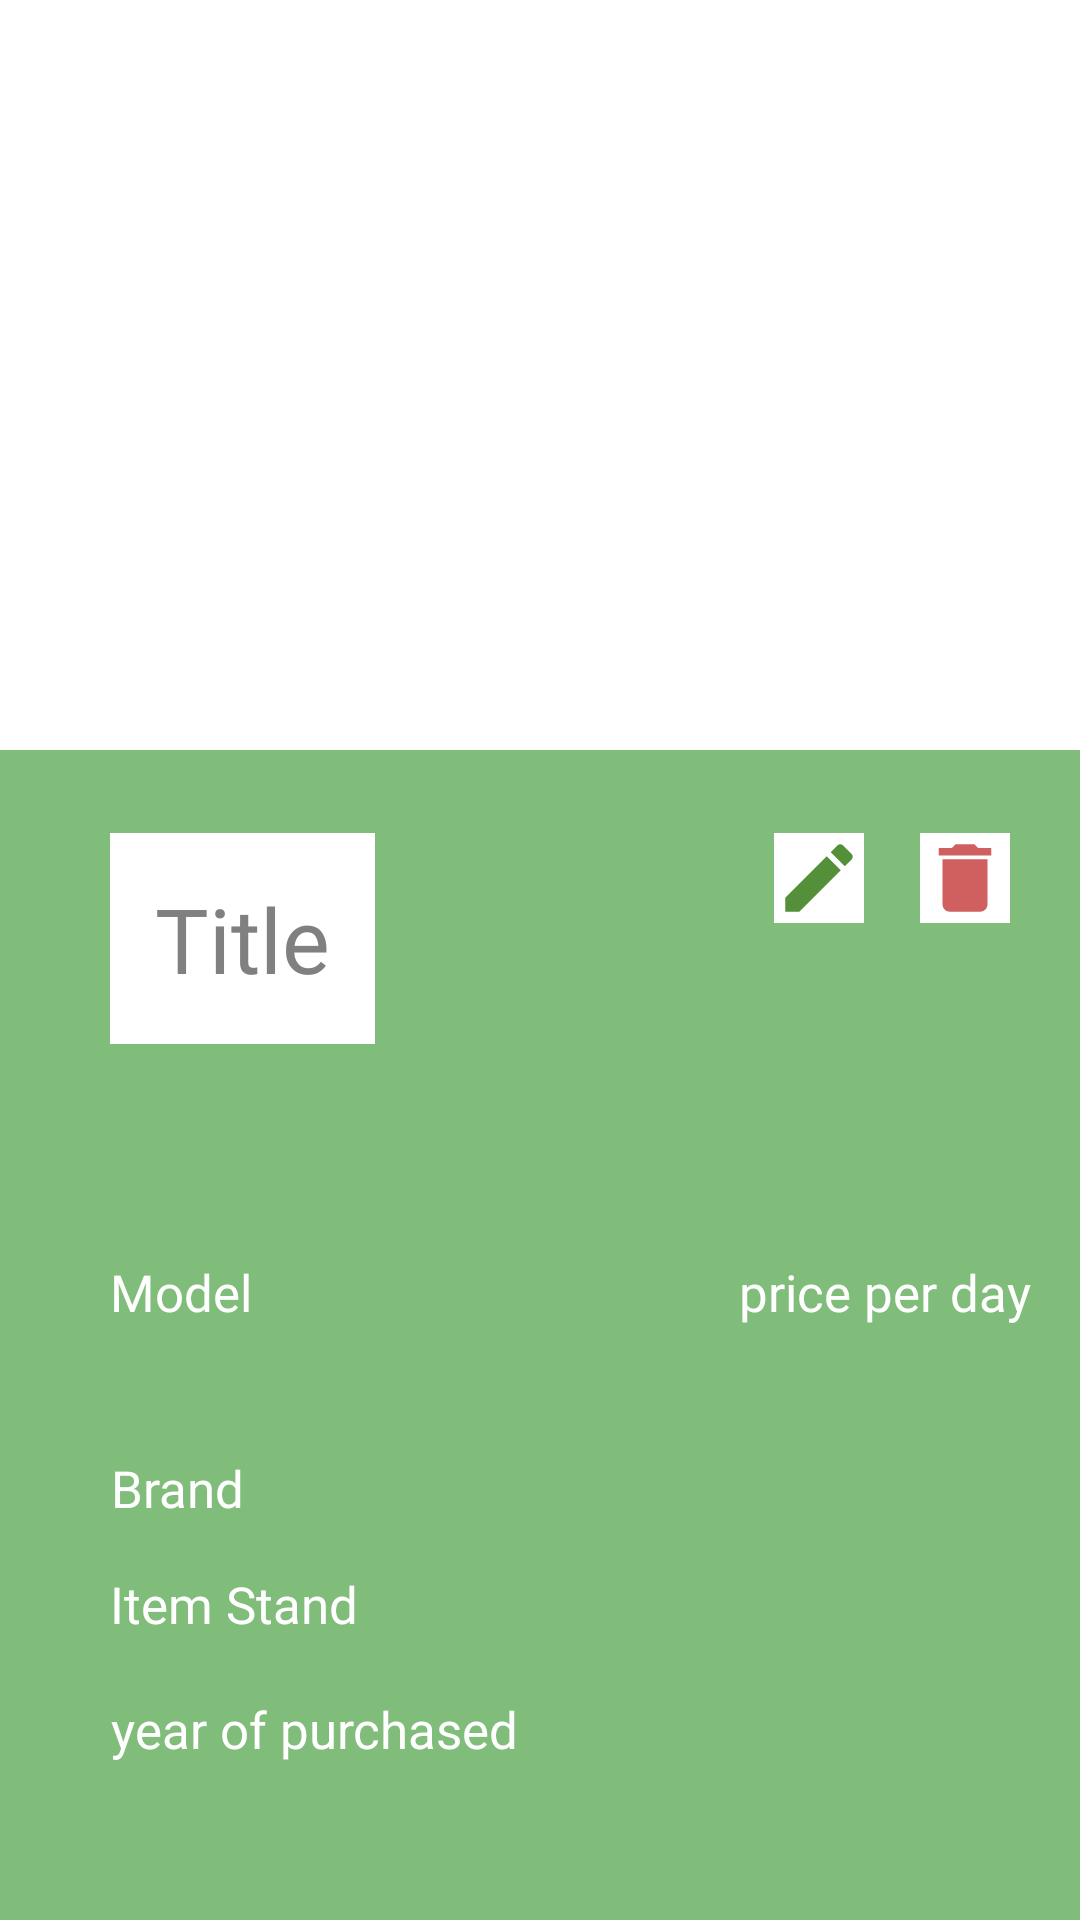

Reconstruct the res/layout file that produces this screen, plus the resources it refers to.
<!-- AndroidManifest.xml: application theme Theme.AppCompat.NoActionBar -->
<!-- res/layout/fragment_item_details.xml -->
<?xml version="1.0" encoding="utf-8"?>
<androidx.constraintlayout.widget.ConstraintLayout xmlns:android="http://schemas.android.com/apk/res/android"
    xmlns:app="http://schemas.android.com/apk/res-auto"
    xmlns:tools="http://schemas.android.com/tools"
    android:layout_width="match_parent"
    android:layout_height="match_parent"

    android:background="@color/white"

    tools:context=".ItemDetailsFragment">


    <ImageView
        android:id="@+id/itemImageDetails"
        android:layout_width="match_parent"
        android:layout_height="250dp"
        android:scaleType="centerCrop"
        app:layout_constraintEnd_toEndOf="parent"
        app:layout_constraintHorizontal_bias="0.0"
        app:layout_constraintStart_toStartOf="parent"
        app:layout_constraintTop_toTopOf="parent" />

    <androidx.constraintlayout.widget.ConstraintLayout
        android:layout_width="match_parent"
        android:layout_height="500dp"
        android:background="#80BC7A"
        app:layout_constraintBottom_toBottomOf="parent"
        app:layout_constraintEnd_toEndOf="parent"
        app:layout_constraintHorizontal_bias="0.0"
        app:layout_constraintStart_toStartOf="parent"
        app:layout_constraintTop_toBottomOf="@+id/itemImageDetails"
        app:layout_constraintVertical_bias="0.0">

        <TextView
            android:padding="15dp"
            android:id="@+id/detailName"
            android:layout_width="wrap_content"
            android:layout_height="wrap_content"
            android:layout_marginTop="27dp"
            android:fontFamily="@font/bangers"
            android:text="Title"
            android:layout_marginLeft="15dp"
            android:background="@color/white"
            android:textColor="@color/colorGrey"
            android:textSize="30sp"
            app:layout_constraintBottom_toBottomOf="parent"
            app:layout_constraintEnd_toEndOf="parent"
            app:layout_constraintHorizontal_bias="0.085"
            app:layout_constraintStart_toStartOf="parent"
            app:layout_constraintTop_toTopOf="parent"
            app:layout_constraintVertical_bias="0.002" />

        <TextView
            android:id="@+id/detailYearF"
            android:layout_width="wrap_content"
            android:layout_height="wrap_content"
            android:layout_marginRight="80dp"
            android:fontFamily="@font/roboto"
            android:text="year of purchased"
            android:textAlignment="textEnd"
            android:textColor="@color/white"
            android:textSize="17sp"
            app:layout_constraintBottom_toBottomOf="parent"
            app:layout_constraintEnd_toEndOf="parent"

            app:layout_constraintHorizontal_bias="0.0"
            app:layout_constraintStart_toStartOf="@+id/detailName"
            app:layout_constraintTop_toTopOf="parent"
            app:layout_constraintVertical_bias="0.66" />

        <TextView
            android:id="@+id/detailStandF"
            android:layout_width="wrap_content"
            android:layout_height="wrap_content"
            android:layout_marginBottom="204dp"
            android:fontFamily="@font/roboto"
            android:text="Item Stand"
            android:textAlignment="textEnd"
            android:textColor="@color/white"
            android:textSize="17sp"
            app:layout_constraintBottom_toBottomOf="parent"
            app:layout_constraintEnd_toEndOf="@+id/detailName"
            app:layout_constraintHorizontal_bias="0.0"
            app:layout_constraintStart_toStartOf="@+id/detailName" />

        <TextView
            android:id="@+id/detailBrandF"
            android:layout_width="wrap_content"
            android:layout_height="wrap_content"
            android:layout_marginRight="80dp"
            android:layout_marginBottom="16dp"
            android:fontFamily="@font/roboto"
            android:text="Brand"
            android:textAlignment="textEnd"
            android:textColor="@color/white"
            android:textSize="17sp"
            app:layout_constraintBottom_toTopOf="@+id/detailStandF"
            app:layout_constraintEnd_toEndOf="@+id/detailName"
            app:layout_constraintHorizontal_bias="0.0"
            app:layout_constraintStart_toStartOf="@+id/detailName" />

        <TextView
            android:id="@+id/detailModelF"
            android:layout_width="wrap_content"
            android:layout_height="wrap_content"

            android:layout_marginBottom="308dp"
            android:fontFamily="@font/roboto"
            android:text="Model"
            android:textAlignment="textEnd"
            android:textColor="@color/white"
            android:textSize="17sp"
            app:layout_constraintBottom_toBottomOf="parent"
            app:layout_constraintEnd_toEndOf="@+id/detailName"
            app:layout_constraintHorizontal_bias="0.0"
            app:layout_constraintStart_toStartOf="@+id/detailName" />

        <TextView
            android:id="@+id/detailPriceF"
            android:layout_width="wrap_content"
            android:layout_height="wrap_content"
            android:fontFamily="@font/roboto"
            android:text="price per day"
            android:textAlignment="textStart"
            android:textColor="@color/white"
            android:textSize="17sp"
            app:layout_constraintBottom_toBottomOf="@+id/detailModelF"
            app:layout_constraintEnd_toEndOf="@+id/deleteButton"
            app:layout_constraintHorizontal_bias="0.636"

            app:layout_constraintStart_toStartOf="@+id/update_btn"
            app:layout_constraintTop_toTopOf="parent"
            app:layout_constraintVertical_bias="1.0" />

        <Button
            android:id="@+id/detailBookItem"
            android:layout_width="wrap_content"
            android:layout_height="wrap_content"
            android:background="@color/white"
            android:fontFamily="sans-serif-medium"
            android:padding="5dp"
            android:text="Rent this item"
            android:textAlignment="textStart"
            android:textAllCaps="false"
            android:textColor="#6E4AAE"
            android:textSize="14sp"
            app:layout_constraintBottom_toBottomOf="parent"
            app:layout_constraintEnd_toEndOf="parent"
            app:layout_constraintHorizontal_bias="0.937"
            app:layout_constraintStart_toStartOf="parent"
            app:layout_constraintTop_toTopOf="parent"
            app:layout_constraintVertical_bias="0.896" />

        <ImageButton
            android:id="@+id/deleteButton"
            android:layout_width="30dp"
            android:layout_height="30dp"
            android:background="@android:color/white"
            android:scaleType="centerCrop"
            android:src="@drawable/ic_baseline_delete_24"
            app:layout_constraintBottom_toBottomOf="parent"
            app:layout_constraintEnd_toEndOf="parent"
            app:layout_constraintHorizontal_bias="0.929"

            app:layout_constraintStart_toStartOf="parent"
            app:layout_constraintTop_toTopOf="parent"
            app:layout_constraintVertical_bias="0.059" />

        <ImageButton
            android:id="@+id/update_btn"
            android:layout_width="30dp"
            android:layout_height="30dp"
            android:layout_marginEnd="72dp"
            android:background="@android:color/white"
            android:scaleType="centerCrop"
            android:src="@drawable/ic_baseline_edit_24"
            app:layout_constraintBottom_toBottomOf="parent"

            app:layout_constraintEnd_toEndOf="parent"
            app:layout_constraintTop_toTopOf="@+id/deleteButton"
            app:layout_constraintVertical_bias="0.0" />
    </androidx.constraintlayout.widget.ConstraintLayout>

    

</androidx.constraintlayout.widget.ConstraintLayout>
<!-- resources referenced by this layout -->
<resources>
  <color name="colorGrey">#808080</color>
  <color name="white">#FFFFFFFF</color>
  <!-- drawable ic_baseline_delete_24 (drawable) -->
  <vector android:height="24dp" android:tint="#D05F5F"
      android:viewportHeight="24" android:viewportWidth="24"
      android:width="24dp" xmlns:android="http://schemas.android.com/apk/res/android">
      <path android:fillColor="@android:color/white" android:pathData="M6,19c0,1.1 0.9,2 2,2h8c1.1,0 2,-0.9 2,-2V7H6v12zM19,4h-3.5l-1,-1h-5l-1,1H5v2h14V4z"/>
  </vector>
  <!-- drawable ic_baseline_edit_24 (drawable) -->
  <vector android:height="24dp" android:tint="#549039"
      android:viewportHeight="24" android:viewportWidth="24"
      android:width="24dp" xmlns:android="http://schemas.android.com/apk/res/android">
      <path android:fillColor="@android:color/white" android:pathData="M3,17.25V21h3.75L17.81,9.94l-3.75,-3.75L3,17.25zM20.71,7.04c0.39,-0.39 0.39,-1.02 0,-1.41l-2.34,-2.34c-0.39,-0.39 -1.02,-0.39 -1.41,0l-1.83,1.83 3.75,3.75 1.83,-1.83z"/>
  </vector>
  <style name="Theme.AppCompat.NoActionBar">
          <item name="windowActionBar">false</item>
          <item name="windowNoTitle">true</item>
      </style>
</resources>
